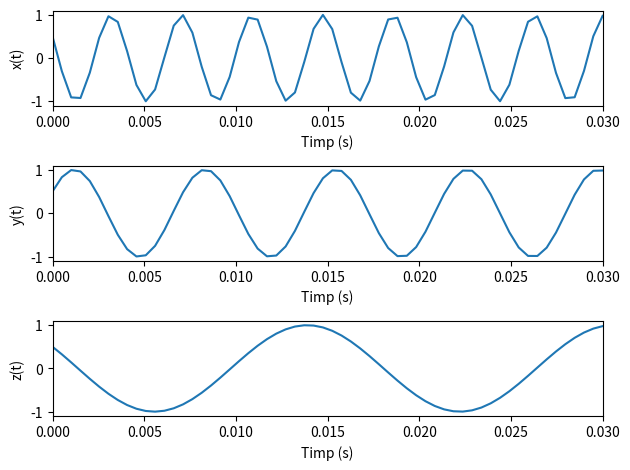
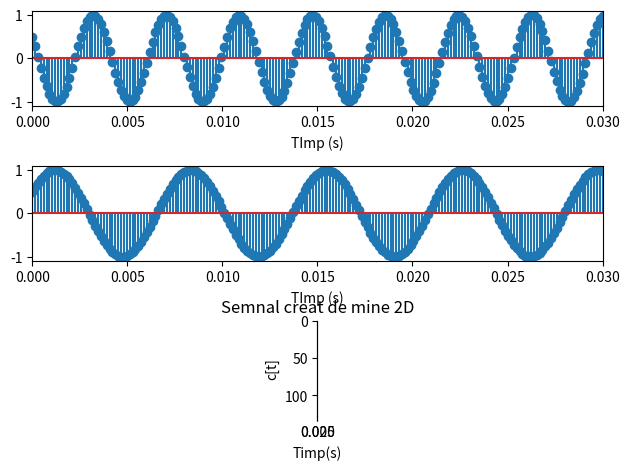

These charts were generated, in order, by the following Python code:
import numpy as np
import matplotlib.pyplot as plt


# 1.
# a) Simuleaza axa timpului printr-un sir de numere (il stochez in time_axis)
time_axis = np.linspace(0, 0.03, num=int(0.03 / 0.0005))

# b)
x = np.cos(520 * np.pi * time_axis + np.pi / 3)
y = np.cos(280 * np.pi * time_axis - np.pi / 3)
z = np.cos(120 * np.pi * time_axis + np.pi / 3)
fig, axs = plt.subplots(3)
axs[0].set_xlabel("Timp (s)")
axs[1].set_xlabel("Timp (s)")
axs[2].set_xlabel("Timp (s)")
axs[0].set_ylabel("x(t)")
axs[1].set_ylabel("y(t)")
axs[2].set_ylabel("z(t)")
axs[0].plot(time_axis, x)
axs[1].plot(time_axis, y)
axs[2].plot(time_axis, z)
for ax in axs:
    ax.set_xlim(0, 0.03)
plt.tight_layout()
plt.show()

# c)
fig2, axs2 = plt.subplots(3)
interval = np.linspace(0,0.03,200)
axs2[0].set_xlabel("TImp (s)")
axs2[1].set_xlabel("TImp (s)")
axs2[2].set_xlabel("TImp (s)")
axs2[0].stem(interval, (np.cos(520 * np.pi * interval + np.pi / 3)))
axs2[1].stem(interval, (np.cos(280 * np.pi * interval - np.pi / 3)))
axs2[2].stem(interval, (np.cos(120 * np.pi * interval + np.pi / 3)))
for ax in axs2:
    ax.set_xlim(0,0.03)
plt.tight_layout()
plt.show()

# 2.
# a) Un semnal sinusoidal de frecventa de 400 Hz, care sa contina 1600 de esantioane.
time_axis = np.linspace(0, 1, 1600)
plt.plot(time_axis, np.sin(2 * np.pi * time_axis * 400))
plt.show()

# b)
time_axis = np.linspace(0, 3, 3 * 200)
plt.stem(time_axis, np.sin(2 * np.pi * time_axis * 800))
plt.show()

# c)
freq_signal = 240
duration = 4 / 240
t = np.linspace(0, duration, 50)
plt.stem(t, freq_signal * t - np.floor(freq_signal * t))
plt.title("Semnal Sawtooth")
plt.xlabel("Timp (s)")
plt.ylabel("c[t]")
plt.grid(True)
plt.show()

# d)
freq_signal = 300
duration = 1.0
t = np.linspace(0,duration,100)
plt.stem(t, np.sign(np.sin(2 * np.pi * freq_signal * t)))
plt.title("Semnal Square")
plt.xlabel("Timp(s)")
plt.grid(True)
plt.show()

# e)
I = np.random.rand(128,128)
plt.imshow(I)
plt.title("Semnal aleator 2D")
plt.show()

# f)
I = np.zeros((128, 128))
for i in range(128):
    for j in range(128):
        if (i * j) % 7 == 0 or (i + j) % 5 == 2:
            I[i][j] = 1
plt.imshow(I)
plt.title("Semnal creat de mine 2D")
plt.show()

# 3
# a)
print("Pentru cu frecventa de esantionare de 2000 Hz , intervalul intre 2 esantioane este " + f"{1 / 2000: .4f}" + " secunde" )

# b)
print("O ora de achizitie, pentru un esantion memorat pe 4 biti, la o frecv de esantionare de 2000 Hz, timp de o ora, va ocupa " + f"{4 * 2000 * 60 * 60 / 8 / 1024}" + " MB")
